Run: headless pygame with SDL's dummy video driver; simulated clock (each Clock.tick advances the game by its frame time, no real sleeping); random seed 0; keys injected as events and as key.get_pressed() state; mouse plan: one left click at the window centre at the start of phase 2, then a move to the lower-right quarter at the start of phase 3.
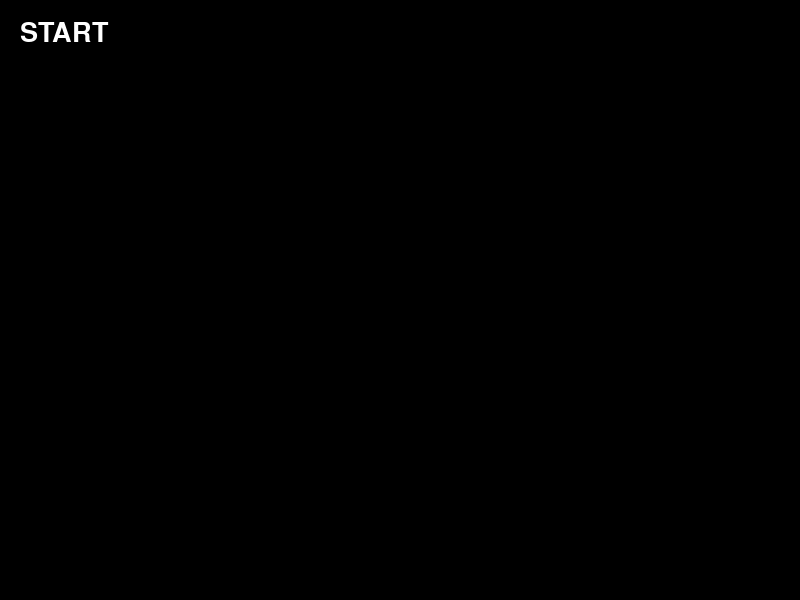
Frame 1 of 4 · flips 1–60 · no input
Frame 2 of 4 · flips 61–180 · clicked the window centre · tapped SPACE, RETURN · held RIGHT (→), D · screen unchanged from frame 1, image omitted
Frame 3 of 4 · flips 181–300 · moved the mouse to the lower-right quarter · held DOWN (↓), S · screen unchanged from frame 2, image omitted
Frame 4 of 4 · flips 301–420 · held LEFT (←), A, UP (↑), W · screen unchanged from frame 3, image omitted

The pygame program that drew these frames:

import pygame
import sys 
import math


pygame.init()

width, height = 800, 600

screen = pygame.display.set_mode((width, height)) 
pygame.display.set_caption("Disappear")
clock = pygame.time.Clock()

start_x , start_y = width // 2, height // 2  # to get the shape in the middle of the screen 
speed = 5

visibility = False # to make the shape invisible at the start
font = pygame.font.Font(None, 40)

color = (255, 255, 255)
r = 0
text = font.render("START", True, (255, 255, 255))

while True:
    for event in pygame.event.get():
        if event.type == pygame.QUIT:
            pygame.quit()
            sys.exit()
        
        if event.type == pygame.KEYDOWN:
            if event.key == pygame.K_0:
                visibility = False  # Toggle visibility when spacebar is pressed
                text = font.render("RESET", True, (255, 255, 255))
            elif event.key == pygame.K_1:
                visibility = True
                color = (255, 0, 0)  # Change color to red when '1' is pressed
                r = 50
                text = font.render("FIRE", True, (255, 255, 255))
            elif event.key == pygame.K_2:
                visibility = True
                color = (0, 0, 255)  # Change color to blue when '2' is pressed
                r = 35
                text = font.render("WATER", True, (255, 255, 255))
            elif event.key == pygame.K_3:
                visibility = True
                color = (0, 255, 0)  # Change color to green when '3' is pressed
                r = 25
                text = font.render("AIR", True, (255, 255, 255))

    mouse_x, mouse_y = pygame.mouse.get_pos() # to get the position of the cursor
    mouse_x = max(50, min(width - 50, mouse_x))
    mouse_y = max(50, min(height - 50, mouse_y))

    # to get calcukate the distance between the cursor and shape 

    dx = mouse_x - start_x 
    dy = mouse_y - start_y

    distance = math.hypot(dx, dy)

    # shape starts moving towards the cursor 

    if distance > speed:
        start_x += dx / distance * speed
        start_y += dy / distance * speed
    else:
        start_x, start_y = mouse_x, mouse_y

    screen.fill((0, 0, 0))  # black background
                
    if visibility:
        pygame.draw.circle(screen, color, (start_x, start_y), r)  # circle
        
    screen.blit(text,(20,20))

    pygame.display.flip()
    clock.tick(60)
